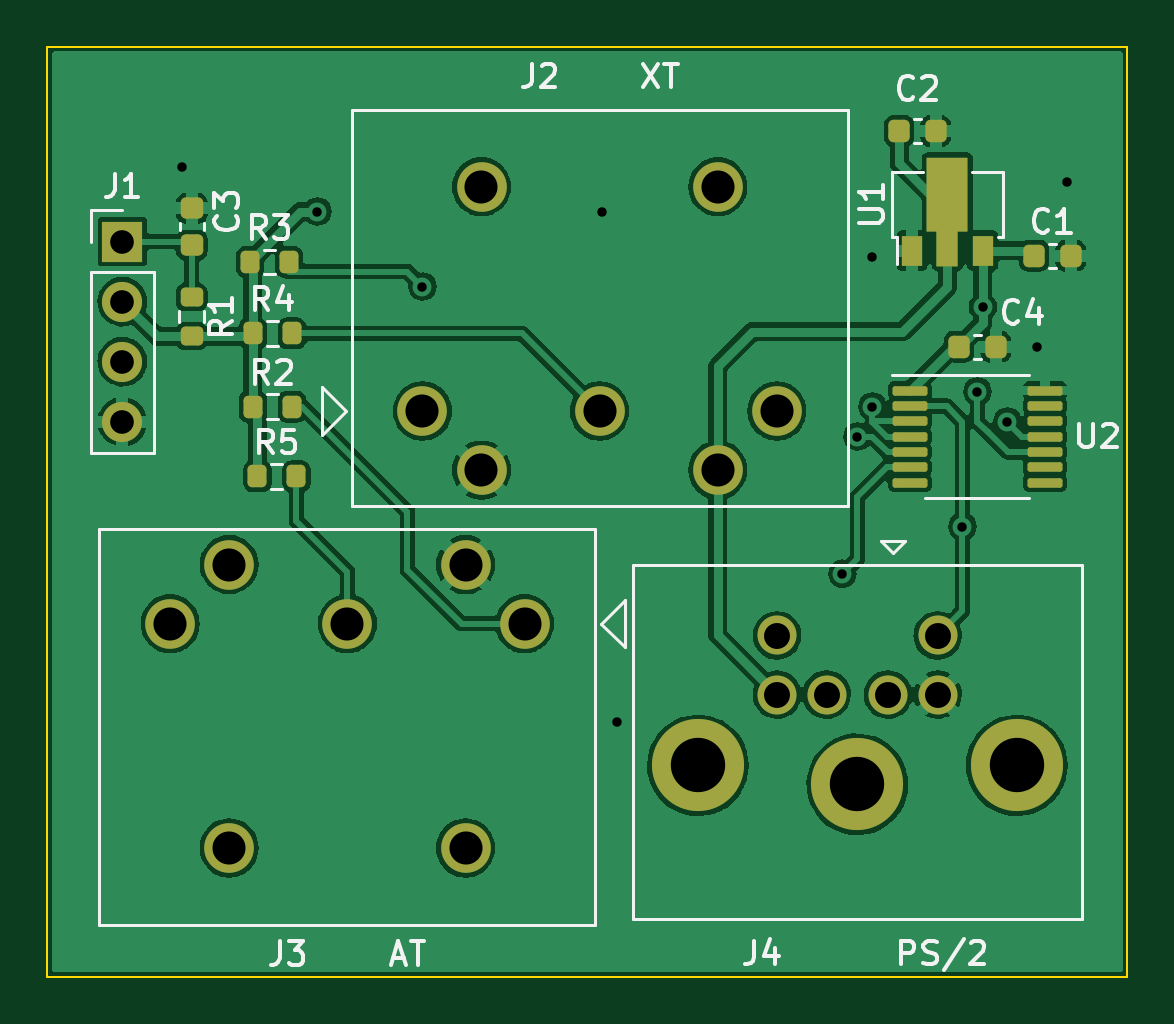
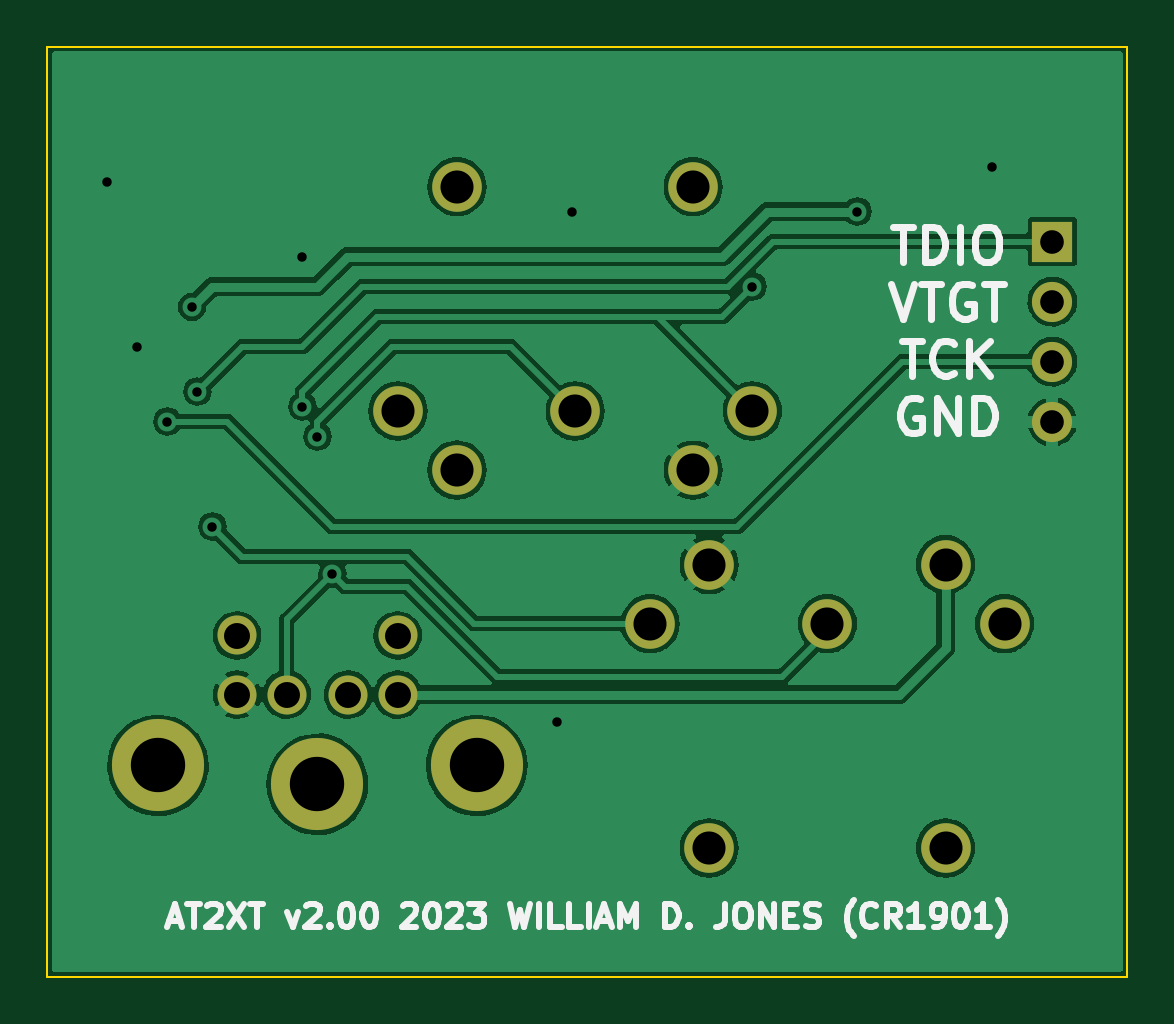
Circuit board: 10 layer files. Board 45.7 x 39.4 mm.
- bottom_copper: at2xt-B_Cu.gbl (80728 bytes)
- bottom_mask: at2xt-B_Mask.gbs (1428 bytes)
- paste: at2xt-B_Paste.gbp (500 bytes)
- bottom_silk: at2xt-B_Silkscreen.gbo (13365 bytes)
- outline: at2xt-Edge_Cuts.gm1 (672 bytes)
- top_copper: at2xt-F_Cu.gtl (121913 bytes)
- top_mask: at2xt-F_Mask.gts (3972 bytes)
- paste: at2xt-F_Paste.gtp (3044 bytes)
- top_silk: at2xt-F_Silkscreen.gto (16614 bytes)
- drill: at2xt.drl (1222 bytes)

=== bottom_copper: at2xt-B_Cu.gbl (80728 bytes, source omitted) ===
=== bottom_mask: at2xt-B_Mask.gbs ===
G04 #@! TF.GenerationSoftware,KiCad,Pcbnew,(6.0.10)*
G04 #@! TF.CreationDate,2023-01-17T19:35:47-05:00*
G04 #@! TF.ProjectId,at2xt,61743278-742e-46b6-9963-61645f706362,rev?*
G04 #@! TF.SameCoordinates,PX9fdfbc0PY31a8670*
G04 #@! TF.FileFunction,Soldermask,Bot*
G04 #@! TF.FilePolarity,Negative*
%FSLAX46Y46*%
G04 Gerber Fmt 4.6, Leading zero omitted, Abs format (unit mm)*
G04 Created by KiCad (PCBNEW (6.0.10)) date 2023-01-17 19:35:47*
%MOMM*%
%LPD*%
G01*
G04 APERTURE LIST*
%ADD10C,2.100000*%
%ADD11C,1.650000*%
%ADD12C,3.900000*%
%ADD13R,1.700000X1.700000*%
%ADD14O,1.700000X1.700000*%
G04 APERTURE END LIST*
D10*
G04 #@! TO.C,J3*
X-25520000Y-24430000D03*
X-33020000Y-24430000D03*
X-40520000Y-24430000D03*
X-28020000Y-21930000D03*
X-38020000Y-21930000D03*
X-28020000Y-33930000D03*
X-38020000Y-33930000D03*
G04 #@! TD*
G04 #@! TO.C,J2*
X-17342500Y-5930000D03*
X-27342500Y-5930000D03*
X-17342500Y-17930000D03*
X-27342500Y-17930000D03*
X-14842500Y-15430000D03*
X-22342500Y-15430000D03*
X-29842500Y-15430000D03*
G04 #@! TD*
D11*
G04 #@! TO.C,J4*
X-10130000Y-27430000D03*
X-12730000Y-27430000D03*
X-8030000Y-27430000D03*
X-14830000Y-27430000D03*
X-8030000Y-24930000D03*
X-14830000Y-24930000D03*
D12*
X-4680000Y-30430000D03*
X-11430000Y-31230000D03*
X-18180000Y-30430000D03*
G04 #@! TD*
D13*
G04 #@! TO.C,J1*
X-42545000Y-8255000D03*
D14*
X-42545000Y-10795000D03*
X-42545000Y-13335000D03*
X-42545000Y-15875000D03*
G04 #@! TD*
M02*

=== paste: at2xt-B_Paste.gbp ===
G04 #@! TF.GenerationSoftware,KiCad,Pcbnew,(6.0.10)*
G04 #@! TF.CreationDate,2023-01-17T19:35:47-05:00*
G04 #@! TF.ProjectId,at2xt,61743278-742e-46b6-9963-61645f706362,rev?*
G04 #@! TF.SameCoordinates,PX9fdfbc0PY31a8670*
G04 #@! TF.FileFunction,Paste,Bot*
G04 #@! TF.FilePolarity,Positive*
%FSLAX46Y46*%
G04 Gerber Fmt 4.6, Leading zero omitted, Abs format (unit mm)*
G04 Created by KiCad (PCBNEW (6.0.10)) date 2023-01-17 19:35:47*
%MOMM*%
%LPD*%
G01*
G04 APERTURE LIST*
G04 APERTURE END LIST*
M02*

=== bottom_silk: at2xt-B_Silkscreen.gbo (13365 bytes, source omitted) ===
=== outline: at2xt-Edge_Cuts.gm1 ===
G04 #@! TF.GenerationSoftware,KiCad,Pcbnew,(6.0.10)*
G04 #@! TF.CreationDate,2023-01-17T19:35:47-05:00*
G04 #@! TF.ProjectId,at2xt,61743278-742e-46b6-9963-61645f706362,rev?*
G04 #@! TF.SameCoordinates,PX9fdfbc0PY31a8670*
G04 #@! TF.FileFunction,Profile,NP*
%FSLAX46Y46*%
G04 Gerber Fmt 4.6, Leading zero omitted, Abs format (unit mm)*
G04 Created by KiCad (PCBNEW (6.0.10)) date 2023-01-17 19:35:47*
%MOMM*%
%LPD*%
G01*
G04 APERTURE LIST*
G04 #@! TA.AperFunction,Profile*
%ADD10C,0.100000*%
G04 #@! TD*
G04 APERTURE END LIST*
D10*
X0Y0D02*
X-45720000Y0D01*
X0Y-39370000D02*
X0Y0D01*
X-45720000Y-39370000D02*
X0Y-39370000D01*
X-45720000Y0D02*
X-45720000Y-39370000D01*
M02*

=== top_copper: at2xt-F_Cu.gtl (121913 bytes, source omitted) ===
=== top_mask: at2xt-F_Mask.gts (3972 bytes, source withheld) ===
=== paste: at2xt-F_Paste.gtp (3044 bytes, source withheld) ===
=== top_silk: at2xt-F_Silkscreen.gto (16614 bytes, source omitted) ===
=== drill: at2xt.drl ===
M48
; DRILL file {KiCad (6.0.10)} date Tue Jan 17 19:35:51 2023
; FORMAT={-:-/ absolute / inch / decimal}
; #@! TF.CreationDate,2023-01-17T19:35:51-05:00
; #@! TF.GenerationSoftware,Kicad,Pcbnew,(6.0.10)
; #@! TF.FileFunction,MixedPlating,1,2
FMAT,2
INCH
; #@! TA.AperFunction,Plated,PTH,ViaDrill
T1C0.0157
; #@! TA.AperFunction,Plated,PTH,ComponentDrill
T2C0.0394
; #@! TA.AperFunction,Plated,PTH,ComponentDrill
T3C0.0433
; #@! TA.AperFunction,Plated,PTH,ComponentDrill
T4C0.0551
; #@! TA.AperFunction,Plated,PTH,ComponentDrill
T5C0.0906
%
G90
G05
T1
X-1.575Y-0.2
X-1.35Y-0.275
X-1.175Y-0.4
X-0.875Y-0.275
X-0.85Y-1.125
X-0.475Y-0.8785
X-0.45Y-0.65
X-0.425Y-0.35
X-0.425Y-0.6
X-0.275Y-0.8
X-0.25Y-0.575
X-0.2409Y-0.4341
X-0.2Y-0.625
X-0.15Y-0.5
X-0.1Y-0.225
T2
X-1.675Y-0.325
X-1.675Y-0.425
X-1.675Y-0.525
X-1.675Y-0.625
T3
X-0.5839Y-0.9815
X-0.5839Y-1.0799
X-0.5012Y-1.0799
X-0.3988Y-1.0799
X-0.3161Y-0.9815
X-0.3161Y-1.0799
T4
X-1.5953Y-0.9618
X-1.4969Y-0.8634
X-1.4969Y-1.3358
X-1.3Y-0.9618
X-1.1749Y-0.6075
X-1.1031Y-0.8634
X-1.1031Y-1.3358
X-1.0765Y-0.2335
X-1.0765Y-0.7059
X-1.0047Y-0.9618
X-0.8796Y-0.6075
X-0.6828Y-0.2335
X-0.6828Y-0.7059
X-0.5844Y-0.6075
T5
X-0.7157Y-1.198
X-0.45Y-1.2295
X-0.1843Y-1.198
T0
M30
